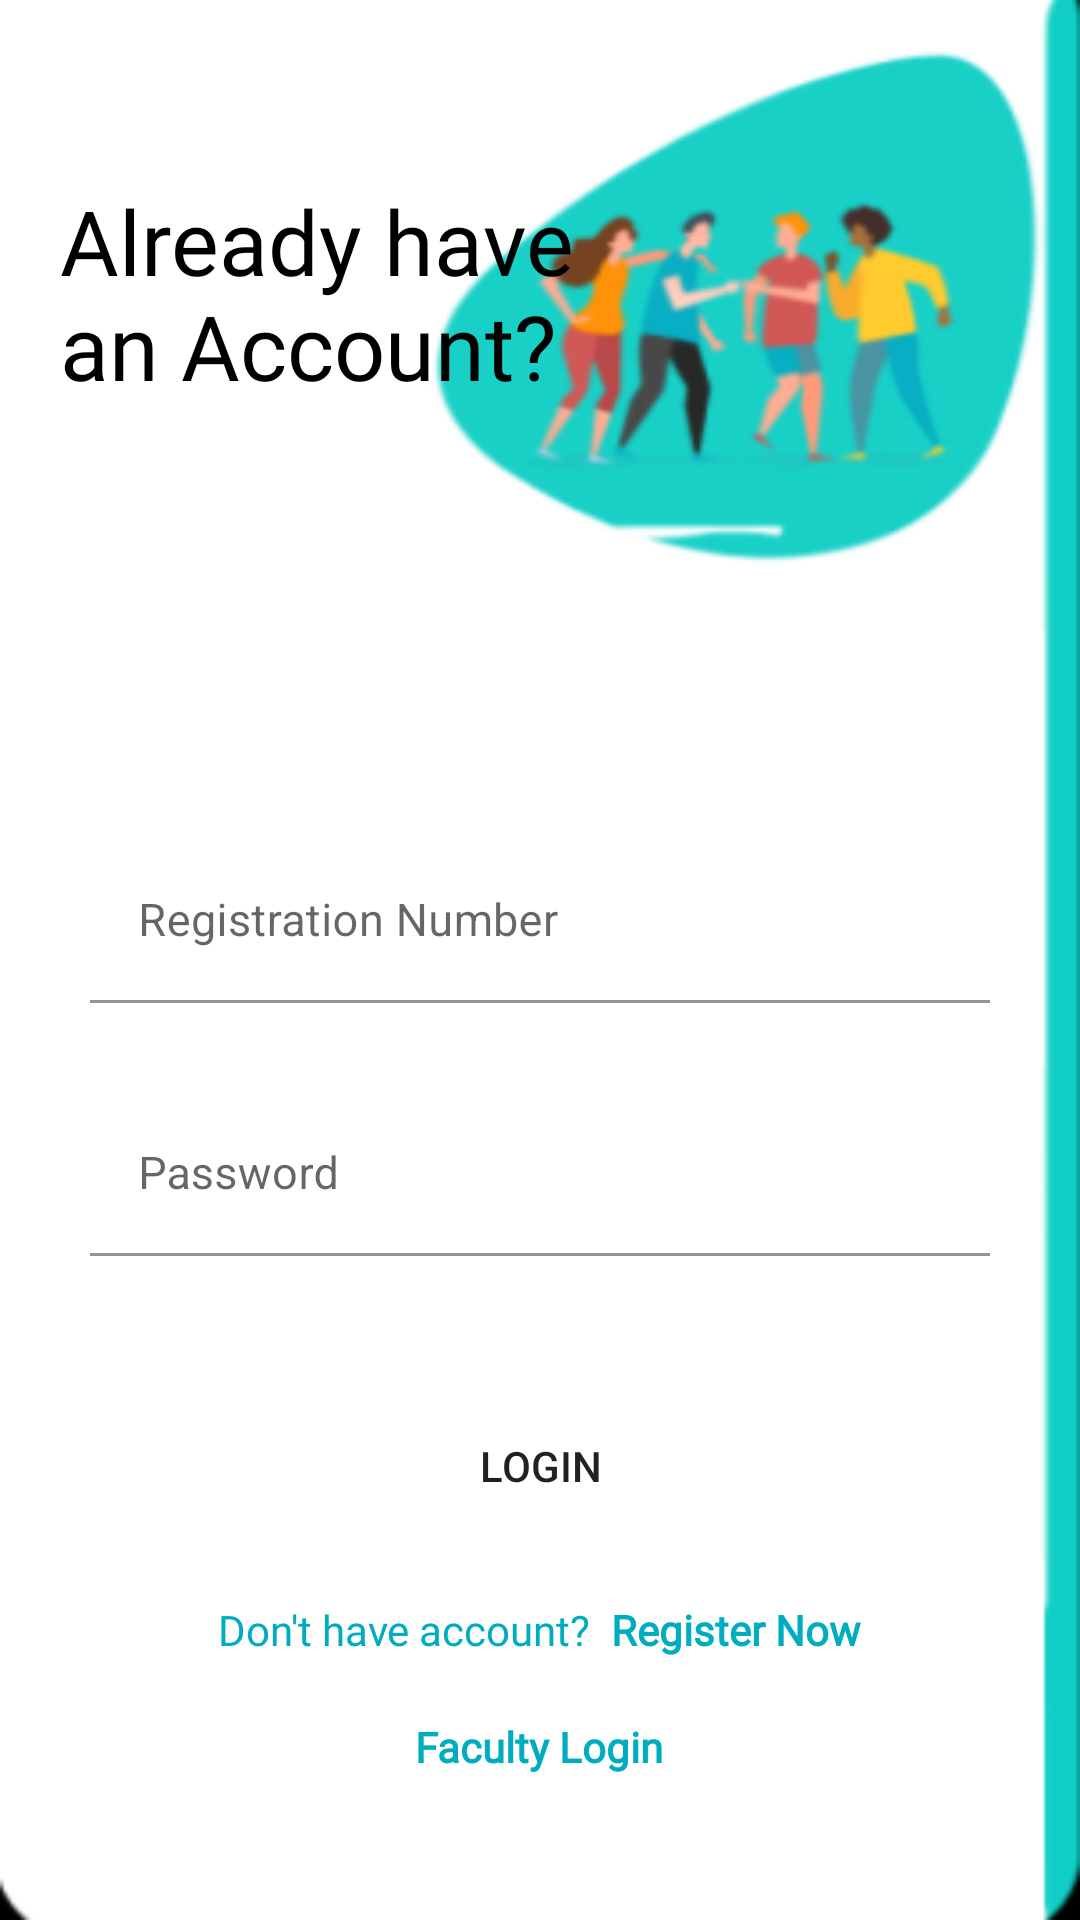

Layout XML and referenced resources for this Android screen:
<!-- AndroidManifest.xml: application theme Theme.StudentApp -->
<!-- res/layout/activity_login.xml -->
<?xml version="1.0" encoding="utf-8"?>
<LinearLayout xmlns:android="http://schemas.android.com/apk/res/android"
    xmlns:app="http://schemas.android.com/apk/res-auto"
    xmlns:tools="http://schemas.android.com/tools"
    android:layout_width="match_parent"
    android:layout_height="match_parent"
    android:orientation="vertical"
    android:gravity="center_horizontal"
    android:background="@drawable/bglogin"
    tools:context=".login">

    <LinearLayout
        android:layout_width="match_parent"
        android:layout_height="200dp"
        android:gravity="start"
        android:paddingLeft="20dp"
        >

       <TextView
           android:layout_height="200dp"
           android:layout_width="200dp"
           android:layout_marginTop="60dp"
           android:textColor="@color/black"
           android:textSize="30dp"
            android:fontFamily="@font/poppinsbold"
           android:text="Already have an Account?"
           />
    </LinearLayout>

    <com.google.android.material.textfield.TextInputLayout
        android:layout_width="match_parent"
        android:layout_height="wrap_content"
        android:paddingHorizontal="30dp"
        android:layout_marginTop="30dp"
        >
        <EditText
            android:id="@+id/username"
            android:background="@color/white"
            android:textSize="15dp"
            android:layout_marginTop="50dp"
            android:layout_gravity="start"
            android:layout_width="match_parent"
            android:layout_height="wrap_content"
            android:textColorHint="@color/black"
            android:hint="Registration Number"
            />
    </com.google.android.material.textfield.TextInputLayout>

    <com.google.android.material.textfield.TextInputLayout
        android:layout_width="match_parent"
        android:layout_height="wrap_content"
        android:paddingHorizontal="30dp"
        >
        <EditText
            android:id="@+id/password"
            android:background="@color/white"
            android:textSize="15dp"
            android:layout_marginTop="30dp"
            android:layout_gravity="start"
            android:layout_width="match_parent"
            android:layout_height="wrap_content"
            android:textColorHint="@color/black"
android:inputType="textPassword"
            android:hint="Password"
            />
    </com.google.android.material.textfield.TextInputLayout>

    <androidx.appcompat.widget.AppCompatButton
        android:id="@+id/loginbtn"
        android:layout_width="match_parent"
        android:layout_height="60dp"
        android:layout_marginHorizontal="50dp"
        android:layout_marginTop="40dp"
        android:text="Login"
        android:background="@drawable/roundloginbtnblue"
        android:hint="Password" />

    <LinearLayout
        android:layout_width="wrap_content"
        android:layout_height="wrap_content"
        android:layout_marginTop="15dp">
        <TextView
            android:layout_width="wrap_content"
            android:layout_height="wrap_content"
            android:fontFamily="@font/poppinsbold"
            android:textColor="@color/lightblue"
            android:text="Don't have account? "/>
        <TextView
            android:id="@+id/registerbtn"
            android:layout_width="wrap_content"
            android:layout_height="wrap_content"
            android:textStyle="bold"
            android:fontFamily="@font/poppinsbold"
            android:textColor="@color/lightblue"
            android:text=" Register Now"/>
    </LinearLayout>
    <TextView
        android:id="@+id/facultylogin"
        android:layout_width="wrap_content"
        android:layout_height="wrap_content"
        android:textStyle="bold"
        android:layout_marginTop="20dp"
        android:fontFamily="@font/poppinsbold"
        android:textColor="@color/lightblue"
        android:text="Faculty Login"
        />

</LinearLayout>
<!-- resources referenced by this layout -->
<resources>
  <color name="black">#FF000000</color>
  <color name="lightblue">#00ACC0</color>
  <color name="white">#FFFFFFFF</color>
  <!-- drawable bglogin: png bitmap (drawable, 21984 bytes) -->
  <style name="Theme.StudentApp" parent="Theme.MaterialComponents.Light.NoActionBar">
          
          <item name="colorPrimary">@color/purple_500</item>
          <item name="colorPrimaryVariant">@color/purple_700</item>
          <item name="colorOnPrimary">@color/white</item>
          
          <item name="colorSecondary">@color/teal_200</item>
          <item name="colorSecondaryVariant">@color/teal_700</item>
          <item name="colorOnSecondary">@color/black</item>
          
          <item name="android:statusBarColor">?attr/colorPrimaryVariant</item>
          
      </style>
  <color name="purple_500">#FF6200EE</color>
  <color name="purple_700">#FF3700B3</color>
  <color name="teal_200">#FF03DAC5</color>
  <color name="teal_700">#FF018786</color>
</resources>
